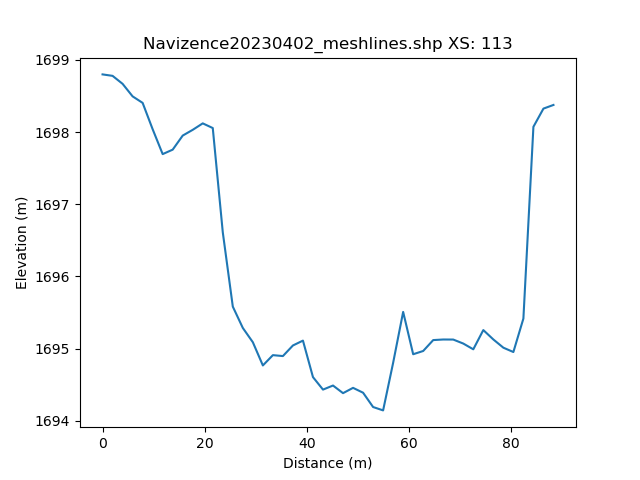

The file beside this chart, header and first rows:
, h_distance, Elevation
0, 0.0, 1699
1, 0.9901, 1699
2, 1.98, 1699
3, 2.97, 1699
4, 3.96, 1699
5, 4.95, 1699
6, 5.941, 1698
7, 6.931, 1698
8, 7.921, 1698
9, 8.911, 1698
10, 9.901, 1698
11, 10.89, 1698
12, 11.88, 1698
13, 12.87, 1698
14, 13.86, 1698
15, 14.85, 1698
16, 15.84, 1698
17, 16.83, 1698
18, 17.82, 1698
19, 18.81, 1698
20, 19.8, 1698
21, 20.79, 1698
22, 21.78, 1698
23, 22.77, 1697
24, 23.76, 1696
25, 24.75, 1696
26, 25.74, 1695
27, 26.73, 1695
28, 27.72, 1695
29, 28.71, 1695
30, 29.7, 1695
31, 30.69, 1695
32, 31.68, 1695
33, 32.67, 1695
34, 33.66, 1695
35, 34.65, 1695
36, 35.64, 1695
37, 36.63, 1695
38, 37.62, 1695
39, 38.61, 1695
40, 39.6, 1695
41, 40.59, 1695
42, 41.58, 1695
43, 42.57, 1694
44, 43.56, 1694
45, 44.55, 1694
46, 45.54, 1694
47, 46.53, 1694
48, 47.52, 1694
49, 48.51, 1694
50, 49.5, 1695
51, 50.5, 1694
52, 51.49, 1694
53, 52.48, 1694
54, 53.47, 1694
55, 54.46, 1694
56, 55.45, 1694
57, 56.44, 1695
58, 57.43, 1695
59, 58.42, 1696
... 42 more rows
